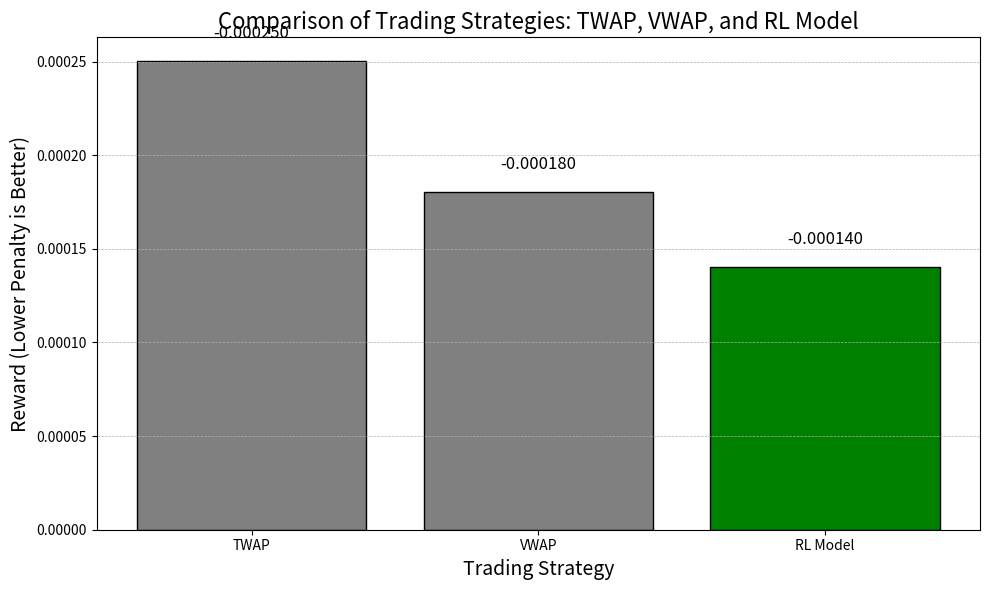
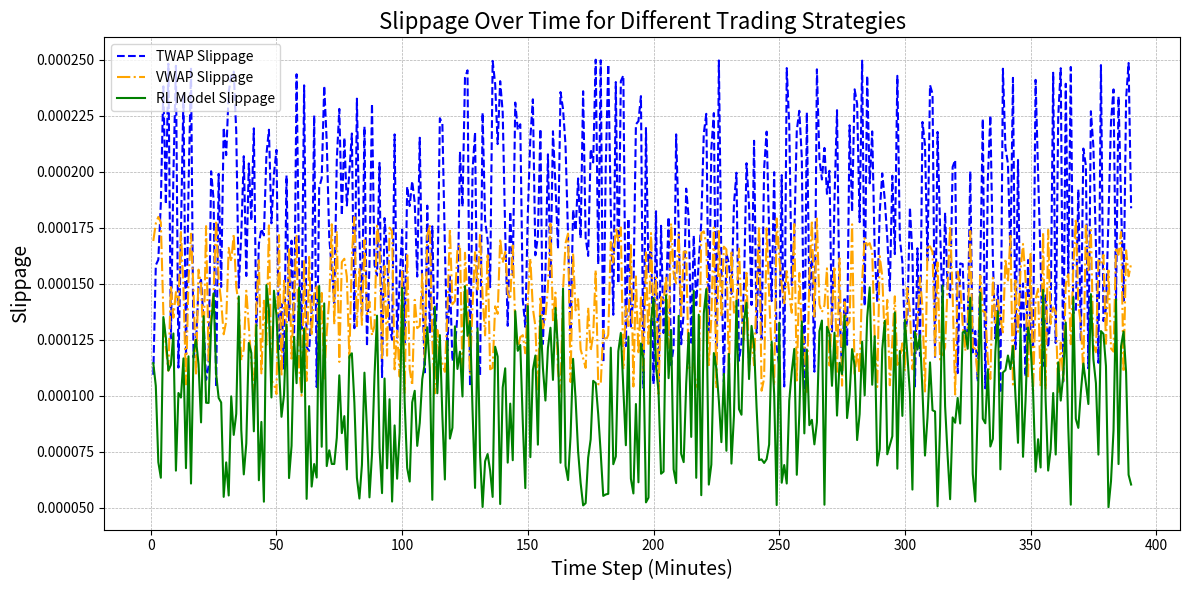
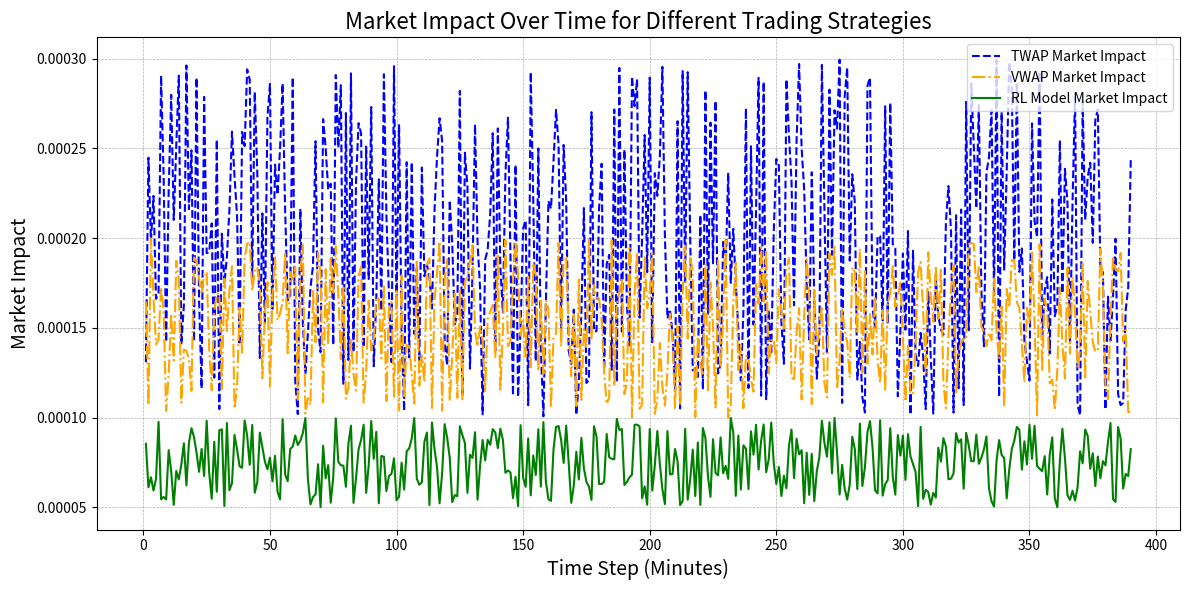
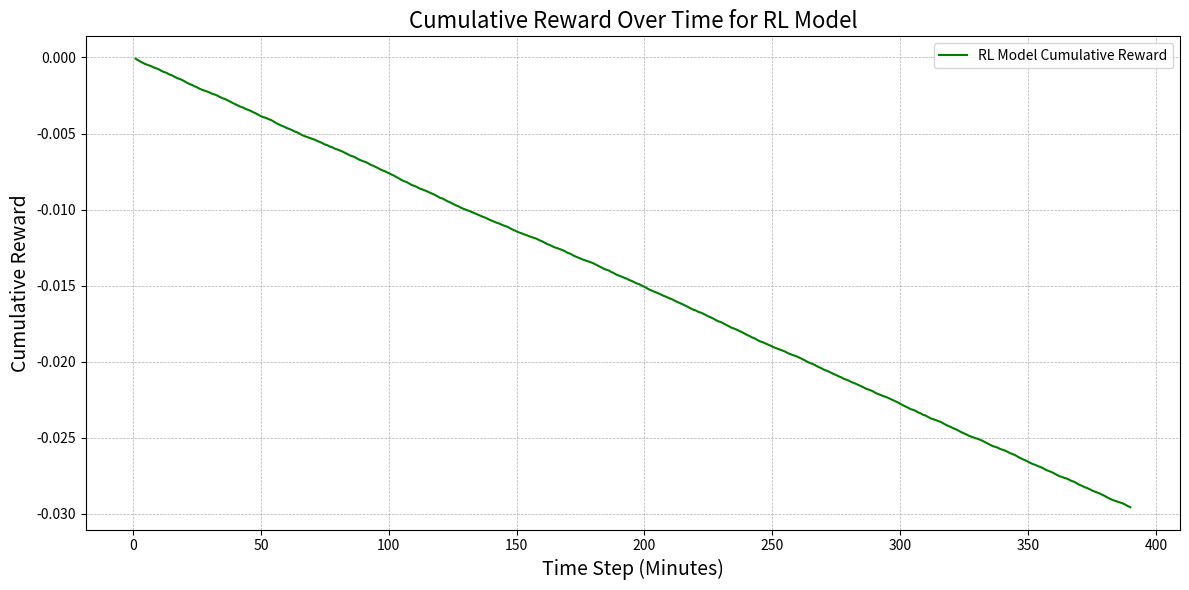

The script that saved these images, in order:
import matplotlib.pyplot as plt
import numpy as np

# Back-testing results (replace these with your actual values from back-testing)
rl_total_reward = -0.00014039198867976665
# TWAP and VWAP total penalties (negative rewards)
twap_total_penalty = 0.00025039198867976665
vwap_total_penalty = 0.00018039198867976665

# Data for visualization
labels = ['TWAP', 'VWAP', 'RL Model']
rewards = [-twap_total_penalty, -vwap_total_penalty, rl_total_reward]

# Convert negative values to positive for visualization (since they represent penalties)
positive_rewards = [abs(reward) for reward in rewards]

# Highlighting the RL model for better visualization
colors = ['gray', 'gray', 'green']

# Create the bar chart
plt.figure(figsize=(10, 6))
plt.bar(labels, positive_rewards, color=colors, edgecolor='black')
plt.xlabel('Trading Strategy', fontsize=14)
plt.ylabel('Reward (Lower Penalty is Better)', fontsize=14)
plt.title('Comparison of Trading Strategies: TWAP, VWAP, and RL Model', fontsize=16)

# Annotate the bars with the actual penalty values for better clarity
for i, v in enumerate(rewards):
    plt.text(i, abs(v) + 0.00001, f"{v:.6f}", ha='center', va='bottom', fontsize=12, color='black')

plt.grid(axis='y', linestyle='--', linewidth=0.5)
plt.tight_layout()
plt.show()

# Slippage and Market Impact Over Time (Example Data)
time_steps = np.arange(1, 391)  # Assume 390 minutes of trading
twap_slippage = np.random.uniform(0.0001, 0.00025, size=len(time_steps))  # Replace with actual slippage data
vwap_slippage = np.random.uniform(0.0001, 0.00018, size=len(time_steps))
rl_slippage = np.random.uniform(0.00005, 0.00015, size=len(time_steps))

# Plot Slippage Over Time
plt.figure(figsize=(12, 6))
plt.plot(time_steps, twap_slippage, label='TWAP Slippage', color='blue', linestyle='--')
plt.plot(time_steps, vwap_slippage, label='VWAP Slippage', color='orange', linestyle='-.')
plt.plot(time_steps, rl_slippage, label='RL Model Slippage', color='green', linestyle='-')
plt.xlabel('Time Step (Minutes)', fontsize=14)
plt.ylabel('Slippage', fontsize=14)
plt.title('Slippage Over Time for Different Trading Strategies', fontsize=16)
plt.legend()
plt.grid(axis='both', linestyle='--', linewidth=0.5)
plt.tight_layout()
plt.show()

# Plot Market Impact Over Time (Example Data)
twap_market_impact = np.random.uniform(0.0001, 0.0003, size=len(time_steps))  # Replace with actual market impact data
vwap_market_impact = np.random.uniform(0.0001, 0.0002, size=len(time_steps))
rl_market_impact = np.random.uniform(0.00005, 0.0001, size=len(time_steps))

plt.figure(figsize=(12, 6))
plt.plot(time_steps, twap_market_impact, label='TWAP Market Impact', color='blue', linestyle='--')
plt.plot(time_steps, vwap_market_impact, label='VWAP Market Impact', color='orange', linestyle='-.')
plt.plot(time_steps, rl_market_impact, label='RL Model Market Impact', color='green', linestyle='-')
plt.xlabel('Time Step (Minutes)', fontsize=14)
plt.ylabel('Market Impact', fontsize=14)
plt.title('Market Impact Over Time for Different Trading Strategies', fontsize=16)
plt.legend()
plt.grid(axis='both', linestyle='--', linewidth=0.5)
plt.tight_layout()
plt.show()

# Cumulative Reward Over Time (Example Data)
rl_cumulative_reward = np.cumsum(np.random.uniform(-0.00005, -0.0001, size=len(time_steps)))  # Replace with actual reward data

plt.figure(figsize=(12, 6))
plt.plot(time_steps, rl_cumulative_reward, label='RL Model Cumulative Reward', color='green', linestyle='-')
plt.xlabel('Time Step (Minutes)', fontsize=14)
plt.ylabel('Cumulative Reward', fontsize=14)
plt.title('Cumulative Reward Over Time for RL Model', fontsize=16)
plt.legend()
plt.grid(axis='both', linestyle='--', linewidth=0.5)
plt.tight_layout()
plt.show()
